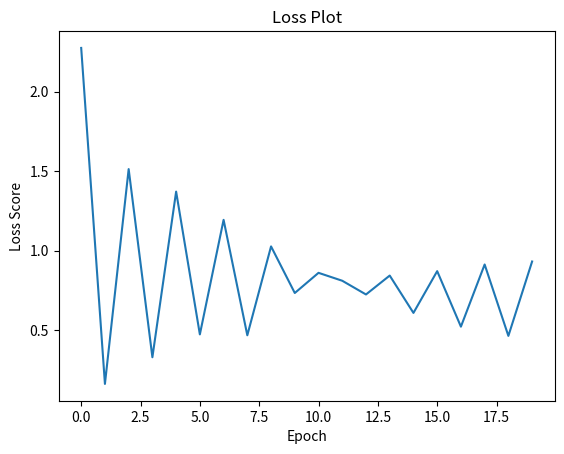
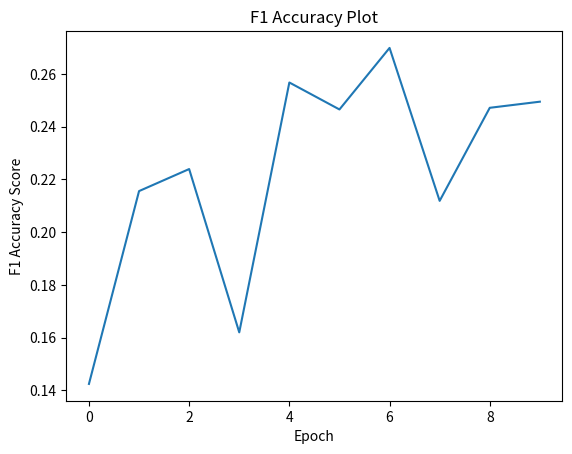

The matplotlib source for these figures, in order:
import matplotlib.pyplot as plt

loss_10 = [2.2751712310137817, 0.16039319108127548, 1.5125053835147038, 0.3282871972318339, 1.37079840189338, 0.4719959778783308, 1.1931197001603737, 0.4664736021385609, 1.0258791148670785, 0.7326198839964055, 0.8595751781603477, 0.8097471110366773, 0.7233989309506621, 0.8423882957690788, 0.6073070704049662, 0.8702558100652064, 0.520782750457798, 0.9120774480241232, 0.46274652362367374, 0.9309102302992323]
steps = range(20)

fig = plt.figure()
plt.plot(steps, loss_10)
plt.title("Loss Plot")
plt.xlabel("Epoch")
plt.ylabel("Loss Score")
fig.savefig('loss_10.png')


'''
loss_5 = [0.035704063644515435, 0.0, 0.017000794191148774, 0.00026743493429609913, 0.01701578140071923, 6.484085622350643e-05, 0.016897664613855085, 0.0006642607466452807, 0.017027287804217982, 0.0009477022271002337]
steps = range(10)

fig = plt.figure()
plt.plot(steps, loss_5)
fig.savefig('loss_5.png')
'''


f1_10 = [0.1424706943192065, 0.21559888579387185, 0.223956931359354, 0.16202844774273345, 0.25678119349005424, 0.24655547498187094, 0.2698931763679965, 0.21189405297351324, 0.24718584883988054, 0.24950320158975486]
steps = range(10)

fig = plt.figure()
plt.plot(steps, f1_10)
plt.title("F1 Accuracy Plot")
plt.xlabel("Epoch")
plt.ylabel("F1 Accuracy Score")
fig.savefig('f1_10.png')


'''
f1_5 = [0.0, 6.487608667445179e-05, 3.244014792707455e-05, 0.00045391174658755636, 0.0004539485416903098]
steps = range(5)

fig = plt.figure()
plt.plot(steps, f1_5)
fig.savefig('f1_5.png')
'''
